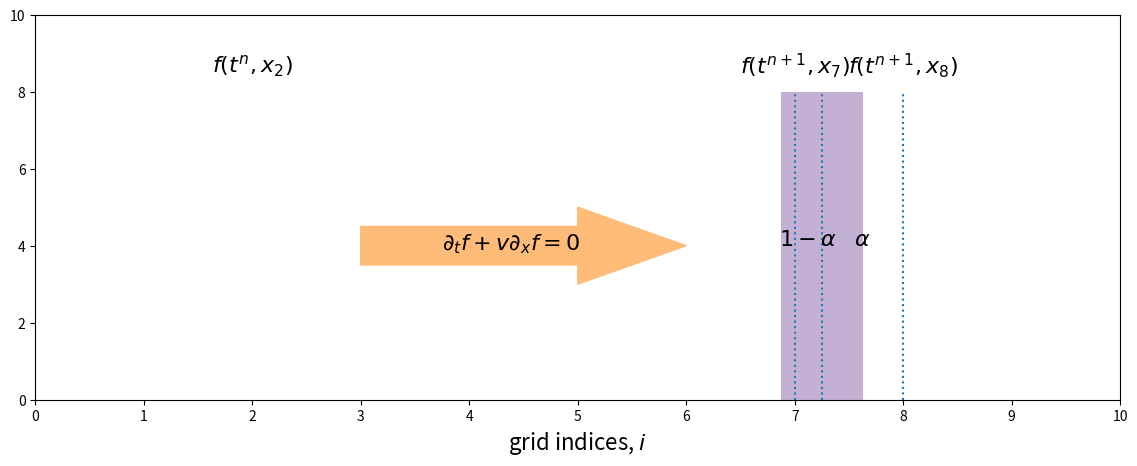

Write the Python code that produced this figure. (Note: this script raises an exception after producing the figure.)
#!/usr/bin/env python
import matplotlib.pyplot as plt

# set up the figure
fig = plt.figure()
fig.set_size_inches(14,5)
ax = fig.add_subplot(111)
ax.set_xlim(0,10)
ax.set_ylim(0,10)

# color schemes

tableau20 = [(31, 119, 180), (174, 199, 232), (255, 127, 14), (255, 187, 120),
             (44, 160, 44), (152, 223, 138), (214, 39, 40), (255, 152, 150),
             (148, 103, 189), (197, 176, 213), (140, 86, 75), (196, 156, 148),
             (227, 119, 194), (247, 182, 210), (127, 127, 127), (199, 199, 199),
             (188, 189, 34), (219, 219, 141), (23, 190, 207), (158, 218, 229)]

# Scale the RGB values to the [0, 1] range, which is the format matplotlib accepts.
for i in range(len(tableau20)):
    r, g, b = tableau20[i]
    tableau20[i] = (r / 255., g / 255., b / 255.)

prepoint = 2
width = 1
halfwidth = width / 2.
left_edge = prepoint - halfwidth
right_edge = prepoint + halfwidth
height = 8.

plt.bar(left_edge, height, width = width, color = [1,1,1], linestyle = 'dashed')
plt.text(prepoint, height + 0.5, r'$f(t^n, x_2)$', ha = 'center', fontsize = 16)
abscissa = range(11)
plt.xticks(abscissa)

postpoint = 7.25
postpoint_int = postpoint - (postpoint % 1)
left_edge = postpoint - halfwidth
right_edge = postpoint + halfwidth

# cell at i = 7
plt.vlines(7, 0, height, linestyles = 'dotted')

# cell at i = 8
plt.vlines(8, 0, height, linestyles = 'dotted')

# cell at i'' 
plt.vlines(7.25, 0, height, linestyles = 'dotted')

# shading overlap of cell between i'' and i = 7
plt.bar(7, height, width = 7.25 - 7, color = tableau20[13], linestyle = 'dotted')
plt.bar(7.25, height, width = 8 - 7.25, color = tableau20[9], linestyle = 'dotted')

# label fractional parts of remapped cells
plt.text(7.125, 4, r'$1 - \alpha$', ha = 'center', fontsize = 16)
plt.text((8 - 7.25) / 2 + 7.25,4, r'$\alpha$', ha = 'center', fontsize = 16)

# label remapped cells according to location at t + dt

plt.text(7, height + 0.5, r'$f(t^{n+1},x_7)$', ha = 'center', fontsize = 16)
plt.text(8, height + 0.5, r'$f(t^{n+1},x_8)$', ha = 'center', fontsize = 16)

arrow_length = 2
plt.arrow(3, 4, arrow_length, 0, width = 1, head_width = 2, head_length = 1, color = tableau20[3])
plt.text(3.75, 3.9, r'$\partial_t f + v\partial_x f = 0$', fontsize = 16)

plt.xlabel('grid indices, $i$', fontsize = 16)


plt.savefig('./../fig/advection_centroids.png')
 
